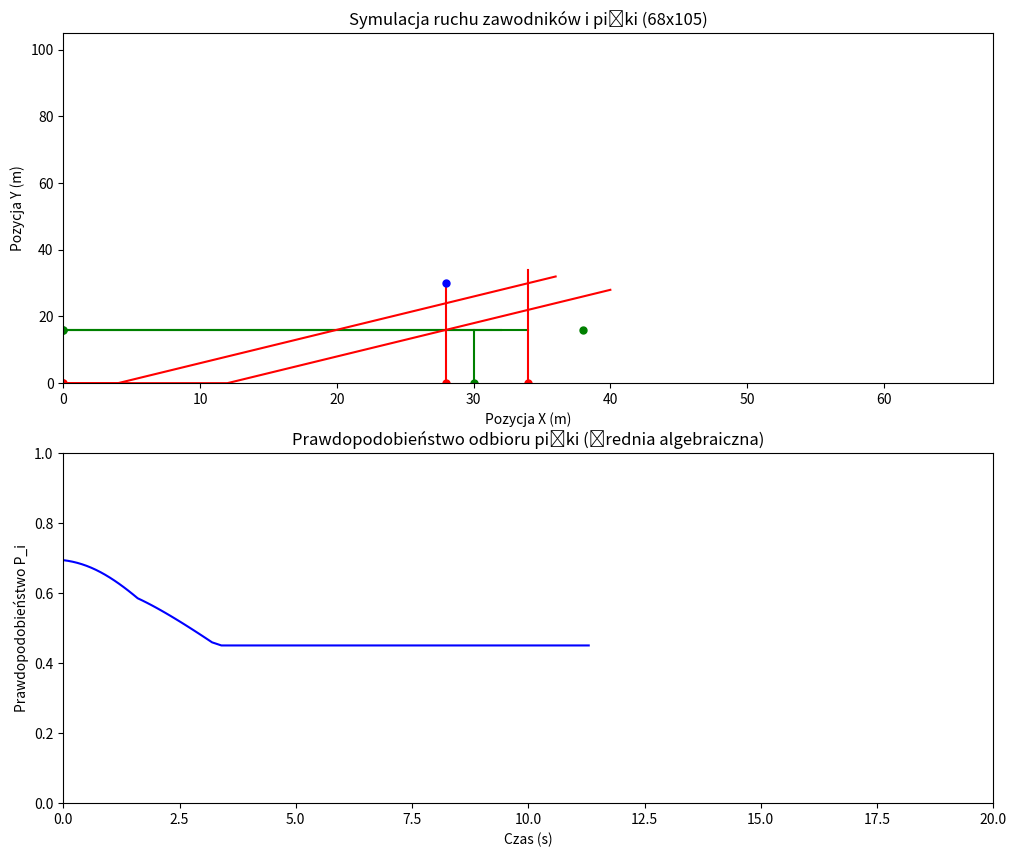

The script that saved this image: (Note: this script raises an exception after producing the figure.)
import numpy as np
import matplotlib.pyplot as plt
import matplotlib.animation as animation

# Parametry boiska
field_x_min, field_x_max = 0, 68
field_y_min, field_y_max = 0, 105

# Parametry początkowe
time_steps = 200
delta_t = 0.1
ball_speed_factor = 2  # Piłka porusza się 2x szybciej niż zawodnicy

# Pozycje bramki (środek bramki)
goal_x, goal_y = 34, 0

# Pozycje początkowe zawodników i piłki
num_defenders = 4
num_attackers = 4
defenders_positions = np.array([[30, 16], [34, 16], [38, 16], [32, 16]])
attackers_positions = np.array([[28, 30], [36, 32], [40, 28], [34, 34]])
ball_position = attackers_positions[0].copy()  # Piłka startuje u pierwszego napastnika
ball_target = None  # Cel piłki przy podaniu

# Prędkości i kierunki ruchu
defenders_speeds = [3, 3, 3, 3]
attackers_speeds = [4, 4.5, 4, 4.2]
defenders_directions = [np.random.uniform(-np.pi, np.pi) for _ in range(num_defenders)]
attackers_directions = [np.arctan2(goal_y - y, goal_x - x) for x, y in attackers_positions]

# Tablice dla śledzenia pozycji w czasie
defenders_trails = [np.array([pos]) for pos in defenders_positions]
attackers_trails = [np.array([pos]) for pos in attackers_positions]
ball_trail = [ball_position.copy()]  # Inicjalizacja trajektorii piłki

# Tablica prawdopodobieństw odbioru piłki
P_i_values = []

# Flaga zakończenia animacji
animation_ended = False
intercepted_defender = None

# Symulacja czasowa
ball_holder = 0  # Indeks zawodnika ofensywnego, który trzyma piłkę
for t in range(time_steps):
    if animation_ended:
        break

    # Sprawdzenie odległości obrońców od piłki
    distances_to_ball = [
        np.linalg.norm(defenders_positions[i] - ball_position) for i in range(num_defenders)
    ]
    close_defender = np.argmin(distances_to_ball)
    if distances_to_ball[close_defender] < 0.5:  # Obrońca przejmuje piłkę
        animation_ended = True
        intercepted_defender = close_defender
        break

    # Sprawdzenie odległości obrońców od zawodnika z piłką
    distances_to_holder = [
        np.linalg.norm(defenders_positions[i] - attackers_positions[ball_holder])
        for i in range(num_defenders)
    ]
    close_defender = np.argmin(distances_to_holder)
    if distances_to_holder[close_defender] < 0.5:  # Obrońca blisko, podanie
        available_targets = [i for i in range(num_attackers) if i != ball_holder]
        ball_target = np.random.choice(available_targets)
        ball_direction = np.arctan2(
            attackers_positions[ball_target][1] - ball_position[1],
            attackers_positions[ball_target][0] - ball_position[0],
        )
        ball_speed = attackers_speeds[0] * ball_speed_factor
        ball_in_motion = True
    else:
        ball_in_motion = False

    # Aktualizacja pozycji piłki
    if ball_in_motion:
        ball_position += ball_speed * delta_t * np.array(
            [np.cos(ball_direction), np.sin(ball_direction)]
        )
        ball_trail.append(ball_position.copy())
        # Sprawdzenie, czy piłka dotarła do celu
        if (
            np.linalg.norm(ball_position - attackers_positions[ball_target]) < 0.5
        ):
            ball_holder = ball_target  # Nowy właściciel piłki
            ball_in_motion = False
    else:
        ball_trail.append(ball_position.copy())  # Piłka statyczna, dodanie pozycji

    # Aktualizacja pozycji napastników (tylko gdy piłka nie jest w ruchu)
    if not ball_in_motion:
        for i in range(num_attackers):
            attackers_positions[i, 0] += attackers_speeds[i] * np.cos(
                attackers_directions[i]
            ) * delta_t
            attackers_positions[i, 1] += attackers_speeds[i] * np.sin(
                attackers_directions[i]
            ) * delta_t
            # Ograniczenie ruchu do boiska
            attackers_positions[i, 0] = np.clip(attackers_positions[i, 0], field_x_min, field_x_max)
            attackers_positions[i, 1] = np.clip(attackers_positions[i, 1], field_y_min, field_y_max)
            attackers_trails[i] = np.vstack(
                (attackers_trails[i], attackers_positions[i])
            )

    # Aktualizacja pozycji obrońców
    for i in range(num_defenders):
        defenders_positions[i, 0] += defenders_speeds[i] * np.cos(defenders_directions[i]) * delta_t
        defenders_positions[i, 1] += defenders_speeds[i] * np.sin(defenders_directions[i]) * delta_t
        # Ograniczenie ruchu do boiska
        defenders_positions[i, 0] = np.clip(defenders_positions[i, 0], field_x_min, field_x_max)
        defenders_positions[i, 1] = np.clip(defenders_positions[i, 1], field_y_min, field_y_max)
        defenders_trails[i] = np.vstack((defenders_trails[i], defenders_positions[i]))

    # Obliczanie prawdopodobieństwa odbioru piłki jako średnia algebraiczna
    probabilities = [max(0, 1 - d / 50) for d in distances_to_ball]
    average_probability = sum(probabilities) / len(probabilities)  # Średnia algebraiczna
    P_i_values.append(average_probability)

# Przygotowanie danych do animacji
positions = {
    "defenders": defenders_trails,
    "attackers": attackers_trails,
    "ball": np.array(ball_trail),
}

# Funkcja do aktualizacji klatki animacji
def update(frame):
    if animation_ended:
        ani.event_source.stop()  # Zatrzymanie animacji

    ax1.clear()
    ax2.clear()

    # Wykres 1: Pozycje zawodników i piłki na boisku
    ax1.set_xlim(field_x_min, field_x_max)
    ax1.set_ylim(field_y_min, field_y_max)
    ax1.set_title("Symulacja ruchu zawodników i piłki (68x105)")
    ax1.set_xlabel("Pozycja X (m)")
    ax1.set_ylabel("Pozycja Y (m)")

    # Rysowanie trajektorii i pozycji zawodników
    for i in range(num_defenders):
        color = 'g' if i != intercepted_defender else 'y'  # Zmiana koloru obrońcy, który przejął piłkę
        ax1.plot(positions["defenders"][i][:frame + 1, 0], positions["defenders"][i][:frame + 1, 1], color + '-')
        ax1.plot(positions["defenders"][i][frame, 0], positions["defenders"][i][frame, 1], color + 'o', markersize=5)
    for i in range(num_attackers):
        ax1.plot(positions["attackers"][i][:frame + 1, 0], positions["attackers"][i][:frame + 1, 1], 'r-')
        ax1.plot(positions["attackers"][i][frame, 0], positions["attackers"][i][frame, 1], 'ro', markersize=5)

    # Rysowanie trajektorii i pozycji piłki
    ax1.plot(positions["ball"][:frame + 1, 0], positions["ball"][:frame + 1, 1], 'b-')
    ax1.plot(positions["ball"][frame, 0], positions["ball"][frame, 1], 'bo', markersize=5)

    # Wykres 2: Prawdopodobieństwo odbioru piłki
    ax2.set_xlim(0, time_steps * delta_t)
    ax2.set_ylim(0, 1)
    ax2.set_title("Prawdopodobieństwo odbioru piłki (średnia algebraiczna)")
    ax2.set_xlabel("Czas (s)")
    ax2.set_ylabel("Prawdopodobieństwo P_i")
    ax2.plot(np.arange(frame + 1) * delta_t, P_i_values[:frame + 1], 'b-')

# Utworzenie figur i osi
fig, (ax1, ax2) = plt.subplots(2, 1, figsize=(12, 10))

# Utworzenie animacji
ani = animation.FuncAnimation(fig, update, frames=time_steps, interval=100)

# Zapisanie animacji jako GIF
output_path = 'f1.gif'
ani.save(output_path, writer='imagemagick')
print(f"GIF zapisany jako {output_path}")